Run: headless pygame with SDL's dummy video driver; simulated clock (each Clock.tick advances the game by its frame time, no real sleeping); random seed 0; keys injected as events and as key.get_pressed() state; mouse plan: one left click at the window centre at the start of phase 2, then a move to the lower-right quarter at the start of phase 3; restart key R tapped at the start of phases 3 and 4.
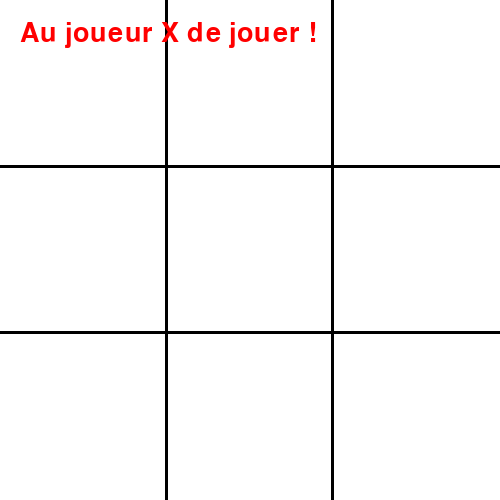
Frame 1 of 4 · flips 1–60 · no input
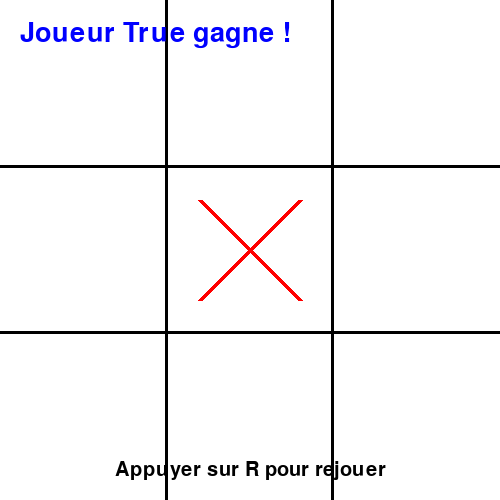
Frame 2 of 4 · flips 61–180 · clicked the window centre · tapped SPACE, RETURN · held RIGHT (→), D
Frame 3 of 4 · flips 181–300 · moved the mouse to the lower-right quarter · tapped R · held DOWN (↓), S · screen same as frame 1, image omitted
Frame 4 of 4 · flips 301–420 · tapped R · held LEFT (←), A, UP (↑), W · screen unchanged from frame 3, image omitted

The pygame program that drew these frames:

import pygame 
import sys

#initialisation 
pygame.init()
WIDTH, HEIGHT = 500, 500
screen = pygame.display.set_mode((WIDTH, HEIGHT))
pygame.display.set_caption("Morpion")

#couleurs
WHITE = (255, 255, 255)
BLACK = (0, 0, 0)
RED = (255, 0, 0) #pour les croix
BLUE = (0, 0, 255) #pour les ronds

#Grille
CELL_SIZE = WIDTH // 3
grid = [[None for _ in range(3)] for _ in range(3)]
current_player = "X" #les croix commencent
game_over = False
winner = True

#Police
font = pygame.font.SysFont('Arial', 100)

def draw_grid():
    #dessin de la grille
    screen.fill(WHITE)
    
    #lignes verticales
    pygame.draw.line(screen, BLACK, (CELL_SIZE, 0), (CELL_SIZE, HEIGHT), 3)
    pygame.draw.line(screen, BLACK, (2 * CELL_SIZE, 0), (2 * CELL_SIZE, HEIGHT), 3)
    
    #lignes horizontales
    pygame.draw.line(screen, BLACK, (0, CELL_SIZE), (WIDTH, CELL_SIZE), 3)
    pygame.draw.line(screen, BLACK, (0, 2 * CELL_SIZE), (WIDTH, 2 * CELL_SIZE), 3)
    
def draw_simbols():
    #dessin des croix (X) et des ronds (O)
    for row in range(3):
        for col in range(3):
            if grid[row][col] == "X":
                x = col + CELL_SIZE + CELL_SIZE // 2
                y = row + CELL_SIZE + CELL_SIZE // 2
                
                #dessin des croix
                pygame.draw.line(screen, RED, (x-50, y-50), (x+50, y+50), 5)
                pygame.draw.line(screen, RED, (x+50, y-50), (x-50, y+50), 5)
            elif grid[row][col] == "0":
                x = col + CELL_SIZE + CELL_SIZE // 2
                y = row + CELL_SIZE + CELL_SIZE // 2
                
                pygame.draw.circle(screen, BLUE, (x, y), 50, 5)

def check_winner():
    global winner, game_over
    #vérification des lignes et colonnes
    for i in range(3):
        if grid[i][0] == grid[i][1] == grid[i][2] and grid[i][0] is not None :
            winner = grid[i][0]
        if grid[0][i] == grid[1][i] == grid[2][i] and grid[0][i] is not None : 
            winner = grid[0][i]
        
        #vérif des diagonales
        if grid[0][0] == grid[1][1] == grid[2][2] and grid[0][0] is not None:
            winner = grid[0][0]
        if grid[0][2] == grid[1][1] == grid[2][0] and grid[0][2] is not None:
            winner = grid[0][2]
        
        #match nul
        if all(cell is not None for row in grid for cell in row) and winner in None:
            winner = "Match Nul"
            
        if winner is not None:
            game_over = True
                
def draw_status():
    #affichage du résultat
    status_font = pygame.font.SysFont('Arial', 40)
    
    if not game_over:
        text = "Au joueur {} de jouer !".format(current_player)
        color = RED if current_player == "X" else BLUE
    else : 
        if winner == "Match nul":
            text = "Match nul"
            color = BLACK
        else :
            text = "Joueur {} gagne !".format(winner)
            color = RED if winner == "X" else BLUE
    text_surface = status_font.render(text, True, color)
    screen.blit(text_surface, (20, 20))

def reset_game():
    #reinitialise le jeu
    global grid, current_player, game_over, winner
    grid = [[None for _ in range(3)] for _ in range(3)]
    current_player = "X"
    game_over = False
    winner = None

#boucle principale

while True:
    for event in pygame.event.get():
        if event.type == pygame.QUIT:
            pygame.quit()
            sys.exit()
            
        if event.type == pygame.MOUSEBUTTONDOWN and not game_over:
            x, y = pygame.mouse.get_pos()
            col = x // CELL_SIZE
            row = y // CELL_SIZE

            if grid[row][col] is None:
                grid[row][col] = current_player
                check_winner()
                #Alterne entre X et O a chaque tour
                current_player = "0" if current_player == "X" else "X"
                
        if event.type == pygame.KEYDOWN and event.key == pygame.K_r:
            reset_game()
    
    #Affichage
    draw_grid()
    draw_simbols()
    draw_status()
    
    if game_over:
        restart_font = pygame.font.SysFont('Arial', 30)
        restart_text = restart_font.render("Appuyer sur R pour rejouer", True, BLACK)
        screen.blit(restart_text, (WIDTH // 2 - restart_text.get_width() // 2, HEIGHT - 40))
    
    pygame.display.flip()
    pygame.time.Clock().tick(60)
